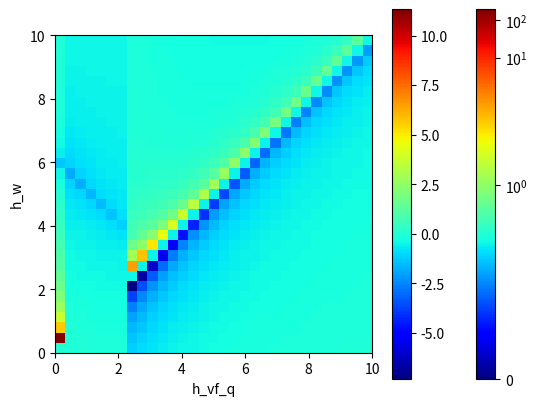

This figure's Python source:
import numpy as np
from numpy import pi,sqrt,exp,cos,sin,arctan,arctan2,arccos,abs,linalg,identity,dot,conj,round
import time
import matplotlib.pyplot as plt
import matplotlib.colors as colors



hw =  np.array([0.,         0.01111111, 0.02222222, 0.03333333, 0.04444444, 0.05555556,
 0.06666667, 0.07777778, 0.08888889, 0.1,        0.11111111, 0.12222222,
 0.13333333, 0.14444444, 0.15555556, 0.16666667, 0.17777778, 0.18888889,
 0.2,        0.21111111, 0.22222222, 0.23333333, 0.24444444, 0.25555556,
 0.26666667, 0.27777778, 0.28888889, 0.3,        0.31111111, 0.32222222,
 0.33333333])



q =  np.array([0.,         0.01111111, 0.02222222, 0.03333333, 0.04444444, 0.05555556,
 0.06666667, 0.07777778, 0.08888889, 0.1,        0.11111111, 0.12222222,
 0.13333333, 0.14444444, 0.15555556, 0.16666667, 0.17777778, 0.18888889,
 0.2,        0.21111111, 0.22222222, 0.23333333, 0.24444444, 0.25555556,
 0.26666667, 0.27777778, 0.28888889, 0.3,        0.31111111, 0.32222222,
 0.33333333])


Real =  np.array([[3.18320711e+01, 7.69592192e-04, 7.60324774e-04, 7.42338192e-04,
  7.36286455e-04, 7.03011787e-04, 7.05406530e-04, 3.89217733e-03,
  2.89594709e-03, 2.21335939e-03, 1.73025121e-03, 1.39801010e-03,
  1.16085579e-03, 9.85114672e-04, 8.51456110e-04, 7.48922761e-04,
  6.65901377e-04, 5.99362480e-04, 5.44187052e-04, 4.98840660e-04,
  4.60184737e-04, 4.26830157e-04, 3.98362106e-04, 3.73498467e-04,
  3.51705201e-04, 3.31998061e-04, 3.14501382e-04, 2.98719817e-04,
  2.84596094e-04, 2.73199639e-04, 2.59730054e-04],
 [2.56558005e-01, 7.77636997e-04, 7.71081361e-04, 7.58071223e-04,
  7.56247508e-04, 7.23121624e-04, 7.31520325e-04, 5.08023417e-03,
  3.60462374e-03, 2.66248370e-03, 2.02278980e-03, 1.59729570e-03,
  1.30070716e-03, 1.08683956e-03, 9.28453222e-04, 8.06001574e-04,
  7.11287006e-04, 6.34771585e-04, 5.73030070e-04, 5.21825964e-04,
  4.78788480e-04, 4.42460695e-04, 4.11459705e-04, 3.84715820e-04,
  3.61010431e-04, 3.40059594e-04, 3.21470696e-04, 3.04932730e-04,
  2.89810711e-04, 2.76271070e-04, 2.63943423e-04],
 [6.51314735e-02, 7.92698954e-04, 7.87144022e-04, 7.79895796e-04,
  7.82441894e-04, 7.55771873e-04, 7.64917799e-04, 7.03561088e-03,
  4.69218963e-03, 3.31441199e-03, 2.42931033e-03, 1.86389806e-03,
  1.48399064e-03, 1.21711242e-03, 1.02366785e-03, 8.77817100e-04,
  7.65440716e-04, 6.77942438e-04, 6.06753510e-04, 5.48745342e-04,
  5.01044948e-04, 4.60820246e-04, 4.27191367e-04, 3.97343746e-04,
  3.71723307e-04, 3.49305604e-04, 3.29366684e-04, 3.11731957e-04,
  2.95887622e-04, 2.81700086e-04, 2.68688927e-04],
 [2.94394220e-02, 8.11208340e-04, 8.09137425e-04, 8.07902150e-04,
  8.17137769e-04, 7.99046955e-04, 8.07852007e-04, 1.06223704e-02,
  6.49502122e-03, 4.30925778e-03, 3.01677275e-03, 2.23503810e-03,
  1.73009845e-03, 1.38821457e-03, 1.14582008e-03, 9.67649498e-04,
  8.33133873e-04, 7.30152779e-04, 6.47596450e-04, 5.81599046e-04,
  5.27338549e-04, 4.82385597e-04, 4.44588643e-04, 4.12173784e-04,
  3.84210076e-04, 3.59828761e-04, 3.38608709e-04, 3.19668348e-04,
  3.02697946e-04, 2.87597444e-04, 2.73814827e-04],
 [1.69350903e-02, 8.33887527e-04, 8.39814878e-04, 8.43904474e-04,
  8.53037569e-04, 8.50213252e-04, 8.60909065e-04, 1.83328808e-02,
  9.77904641e-03, 5.94552570e-03, 3.91453515e-03, 2.77102819e-03,
  2.07187970e-03, 1.61643284e-03, 1.30456856e-03, 1.08199268e-03,
  9.18550058e-04, 7.93750897e-04, 6.97672565e-04, 6.20496513e-04,
  5.58586265e-04, 5.07909748e-04, 4.65335800e-04, 4.29222740e-04,
  3.98520326e-04, 3.72009851e-04, 3.48898564e-04, 3.28497224e-04,
  3.10542323e-04, 2.94356384e-04, 2.79752194e-04],
 [1.11584485e-02, 8.65315244e-04, 8.79079268e-04, 8.88969878e-04,
  9.07085063e-04, 9.15257597e-04, 9.35830653e-04, 4.02308184e-02,
  1.68157373e-02, 8.90807341e-03, 5.38935857e-03, 3.58916198e-03,
  2.56463918e-03, 1.93252628e-03, 1.51743470e-03, 1.23120472e-03,
  1.02643208e-03, 8.75053934e-04, 7.61393344e-04, 6.68635650e-04,
  5.96481961e-04, 5.37898919e-04, 4.89684655e-04, 4.49333737e-04,
  4.15220881e-04, 3.86088630e-04, 3.60707415e-04, 3.38807682e-04,
  3.19292054e-04, 3.01806420e-04, 2.86309442e-04],
 [8.04262991e-03, 9.04565448e-04, 9.27981042e-04, 9.48372338e-04,
  9.76145090e-04, 9.98630827e-04, 1.03390974e-03, 1.57326025e-01,
  3.67749080e-02, 1.52716938e-02, 8.06059749e-03, 4.93280434e-03,
  3.31666108e-03, 2.38885259e-03, 1.81177131e-03, 1.43120095e-03,
  1.16733459e-03, 9.77174176e-04, 8.34858913e-04, 7.26886393e-04,
  6.42023659e-04, 5.74058976e-04, 5.18787609e-04, 4.72886013e-04,
  4.34779229e-04, 4.02328442e-04, 3.74460741e-04, 3.50375865e-04,
  3.29230114e-04, 3.10521372e-04, 2.93834893e-04],
 [6.18247019e-03, 9.56841578e-04, 9.90329195e-04, 1.02473479e-03,
  1.06873260e-03, 1.11225507e-03, 1.17370971e-03, 1.94534861e+01,
  1.43315611e-01, 3.32968896e-02, 1.37917152e-02, 7.36635791e-03,
  4.54966950e-03, 3.08397521e-03, 2.23729040e-03, 1.70712498e-03,
  1.35467665e-03, 1.10975114e-03, 9.32118343e-04, 7.99488901e-04,
  6.97943120e-04, 6.17965888e-04, 5.53342600e-04, 5.00975676e-04,
  4.57601284e-04, 4.21238114e-04, 3.90311475e-04, 3.63682065e-04,
  3.40515641e-04, 3.20191840e-04, 3.02222968e-04],
 [5.00161244e-03, 1.02353358e-03, 1.07047139e-03, 1.12472073e-03,
  1.19233835e-03, 1.27661165e-03, 1.38099916e-03, 1.57796799e-01,
  1.76854421e+01, 1.29371927e-01, 3.00225199e-02, 1.25784384e-02,
  6.78520539e-03, 4.22386401e-03, 2.88358399e-03, 2.10443100e-03,
  1.61400952e-03, 1.28698161e-03, 1.05840715e-03, 8.91865645e-04,
  7.66384742e-04, 6.71316108e-04, 5.95393589e-04, 5.34314083e-04,
  4.84537427e-04, 4.43443830e-04, 4.08649178e-04, 3.79032268e-04,
  3.53534542e-04, 3.31322830e-04, 3.11861911e-04],
 [4.22261133e-03, 1.10973768e-03, 1.17682735e-03, 1.26095534e-03,
  1.36895379e-03, 1.51528069e-03, 1.72164592e-03, 4.13424612e-02,
  1.44661201e-01, 1.59193344e+01, 1.16512436e-01, 2.73370487e-02,
  1.15644268e-02, 6.29295130e-03, 3.94379085e-03, 2.70908686e-03,
  1.98773717e-03, 1.53180399e-03, 1.22644479e-03, 1.01170215e-03,
  8.55909783e-04, 7.37023414e-04, 6.47078601e-04, 5.74866369e-04,
  5.16883828e-04, 4.69630745e-04, 4.30091425e-04, 3.97149898e-04,
  3.68430448e-04, 3.44002966e-04, 3.22751624e-04],
 [3.70550621e-03, 1.22382449e-03, 1.33465671e-03, 1.45225939e-03,
  1.63679183e-03, 1.91486462e-03, 2.38483329e-03, 2.10129330e-02,
  6.35880194e-02, 1.53763958e-01, 1.43274817e+01, 1.05954085e-01,
  2.50965930e-02, 1.07036040e-02, 5.87232267e-03, 3.69950002e-03,
  2.55544000e-03, 1.88399767e-03, 1.45818397e-03, 1.17124717e-03,
  9.69433728e-04, 8.21668146e-04, 7.10729120e-04, 6.24221614e-04,
  5.56058960e-04, 5.00880850e-04, 4.55366985e-04, 4.17749647e-04,
  3.85875685e-04, 3.58631596e-04, 3.35127570e-04],
 [3.37310623e-03, 1.37876857e-03, 1.53922611e-03, 1.74328125e-03,
  2.08068165e-03, 2.69492195e-03, 4.30917188e-03, 5.74679209e-02,
  8.34028229e-02, 7.79425777e-02, 1.38701394e-01, 1.30250458e+01,
  9.71665082e-02, 2.31983554e-02, 9.96412715e-03, 5.50103601e-03,
  3.48532294e-03, 2.41929857e-03, 1.79108598e-03, 1.39134092e-03,
  1.12174955e-03, 9.30913968e-04, 7.91031424e-04, 6.85846052e-04,
  6.03206934e-04, 5.38312222e-04, 4.85367730e-04, 4.42242775e-04,
  4.06144035e-04, 3.75478787e-04, 3.49293596e-04],
 [3.19181560e-03, 1.59843732e-03, 1.84440550e-03, 2.23229470e-03,
  2.96442560e-03, 4.98828102e-03, 6.41414076e-02, 1.08497176e-01,
  9.19011365e-02, 7.68775101e-02, 7.09827063e-02, 1.26335888e-01,
  1.19396811e+01, 8.97286020e-02, 2.15690734e-02, 9.32193177e-03,
  5.17553156e-03, 3.30144657e-03, 2.29743116e-03, 1.70772503e-03,
  1.33113826e-03, 1.07653558e-03, 8.95795638e-04, 7.62811995e-04,
  6.62615345e-04, 5.83897623e-04, 5.21761923e-04, 4.71462711e-04,
  4.29941801e-04, 3.95157352e-04, 3.65786210e-04],
 [3.15860447e-03, 1.93214916e-03, 2.36995627e-03, 3.20613696e-03,
  5.57575135e-03, 7.81589789e-02, 1.31576541e-01, 1.18782214e-01,
  1.01538025e-01, 8.49040196e-02, 7.06927966e-02, 6.51762549e-02,
  1.16000745e-01, 1.10212906e+01, 8.33516716e-02, 2.01563692e-02,
  8.76290703e-03, 4.88704566e-03, 3.12571638e-03, 2.18808870e-03,
  1.63192237e-03, 1.27621820e-03, 1.03495403e-03, 8.63334209e-04,
  7.36354064e-04, 6.41286386e-04, 5.66382442e-04, 5.06557213e-04,
  4.58234575e-04, 4.18266827e-04, 3.85305165e-04],
 [3.28433038e-03, 2.49001765e-03, 3.41952881e-03, 6.10199697e-03,
  9.01659827e-02, 1.56768516e-01, 1.41376271e-01, 1.27515296e-01,
  1.10783562e-01, 9.42970662e-02, 7.86599193e-02, 6.54439672e-02,
  6.02574578e-02, 1.07235134e-01, 1.02340955e+01, 7.78228550e-02,
  1.89183737e-02, 8.26563425e-03, 4.62990547e-03, 2.97330051e-03,
  2.08908559e-03, 1.56336474e-03, 1.22626436e-03, 9.96621373e-04,
  8.34093117e-04, 7.12365841e-04, 6.21507795e-04, 5.49565907e-04,
  4.92135142e-04, 4.45934328e-04, 4.07602774e-04],
 [3.70325390e-03, 3.60353513e-03, 6.56242916e-03, 1.01111534e-01,
  1.78610076e-01, 1.64751084e-01, 1.48999562e-01, 1.35221215e-01,
  1.19255036e-01, 1.03382703e-01, 8.78794582e-02, 7.32851477e-02,
  6.09302612e-02, 5.60361139e-02, 9.97058043e-02, 9.55185732e+00,
  7.29833901e-02, 1.78251806e-02, 7.82333029e-03, 4.39929624e-03,
  2.83556809e-03, 1.99925151e-03, 1.50056717e-03, 1.17999967e-03,
  9.61641478e-04, 8.06299729e-04, 6.90633500e-04, 6.02576976e-04,
  5.33811859e-04, 4.78895477e-04, 4.34268660e-04],
 [4.75880047e-03, 6.89868955e-03, 1.09836193e-01, 1.97732327e-01,
  1.85207281e-01, 1.70607205e-01, 1.55477254e-01, 1.42068360e-01,
  1.26910641e-01, 1.11777468e-01, 9.68215745e-02, 8.22914106e-02,
  6.86076028e-02, 5.70052857e-02, 5.23726775e-02, 9.31666653e-02,
  8.95489647e+00, 6.87117623e-02, 1.68525065e-02, 7.42634269e-03,
  4.19129653e-03, 2.71080214e-03, 1.91701918e-03, 1.44301020e-03,
  1.13729118e-03, 9.28812171e-04, 7.79711821e-04, 6.70113826e-04,
  5.84894657e-04, 5.19217657e-04, 4.66526581e-04],
 [8.19682040e-03, 1.16309837e-01, 2.14607392e-01, 2.03262050e-01,
  1.89674375e-01, 1.75517712e-01, 1.61125609e-01, 1.48181761e-01,
  1.33802035e-01, 1.19415664e-01, 1.05122434e-01, 9.10534327e-02,
  7.73796945e-02, 6.44991526e-02, 5.35605173e-02, 4.91627072e-02,
  8.74351511e-02, 8.42816455e+00, 6.49138632e-02, 1.59814649e-02,
  7.06971866e-03, 4.00240369e-03, 2.59679812e-03, 1.84129003e-03,
  1.38963818e-03, 1.09826853e-03, 8.98488361e-04, 7.55701372e-04,
  6.50254577e-04, 5.68830648e-04, 5.05482925e-04],
 [1.25960957e-01, 2.29615445e-01, 2.19312176e-01, 2.06623000e-01,
  1.93327616e-01, 1.79786826e-01, 1.66116209e-01, 1.53664235e-01,
  1.40010809e-01, 1.26337972e-01, 1.12716170e-01, 9.92250168e-02,
  8.59416243e-02, 7.30273223e-02, 6.08628112e-02, 5.05121128e-02,
  4.63266343e-02, 8.23696861e-02, 7.95995721e+00, 6.15154991e-02,
  1.52048791e-02, 6.74624898e-03, 3.83037292e-03, 2.49229292e-03,
  1.77196400e-03, 1.34058125e-03, 1.06174412e-03, 8.70513974e-04,
  7.33032496e-04, 6.32156979e-04, 5.54058522e-04],
 [2.43724198e-01, 2.33678180e-01, 2.21789793e-01, 2.09265507e-01,
  1.96480718e-01, 1.83563588e-01, 1.70566217e-01, 1.58602902e-01,
  1.45619363e-01, 1.32611861e-01, 1.19633537e-01, 1.06737053e-01,
  9.39604005e-02, 8.13785051e-02, 6.91424789e-02, 5.76128875e-02,
  4.77989446e-02, 4.38025844e-02, 7.78607728e-02, 7.54103339e+00,
  5.84556931e-02, 1.44861832e-02, 6.45156810e-03, 3.67289822e-03,
  2.39620902e-03, 1.70791273e-03, 1.29514779e-03, 1.02795969e-03,
  8.44288783e-04, 7.11977653e-04, 6.14753198e-04],
 [2.47210954e-01, 2.35442344e-01, 2.23608666e-01, 2.11505175e-01,
  1.99263232e-01, 1.86940094e-01, 1.74563140e-01, 1.63071065e-01,
  1.50703247e-01, 1.38310684e-01, 1.25934059e-01, 1.13612712e-01,
  1.01366307e-01, 8.92315156e-02, 7.72791532e-02, 6.56535377e-02,
  5.46953968e-02, 4.53623330e-02, 4.15411386e-02, 7.38218518e-02,
  7.16400065e+00, 5.56864298e-02, 1.38399132e-02, 6.18311252e-03,
  3.52823318e-03, 2.30759392e-03, 1.64892444e-03, 1.25293946e-03,
  9.96234261e-04, 8.20419829e-04, 6.92197166e-04],
 [2.48335379e-01, 2.36587665e-01, 2.25097983e-01, 2.13467579e-01,
  2.01751428e-01, 1.89981140e-01, 1.78174198e-01, 1.67129983e-01,
  1.55328819e-01, 1.43501244e-01, 1.31683070e-01, 1.19903839e-01,
  1.08173788e-01, 9.65138707e-02, 8.49592474e-02, 7.35761688e-02,
  6.25022814e-02, 5.20614321e-02, 4.31646605e-02, 3.95033225e-02,
  7.01820919e-02, 6.82287515e+00, 5.31682560e-02, 1.32495627e-02,
  5.94067943e-03, 3.39492278e-03, 2.22571129e-03, 1.59368724e-03,
  1.21366793e-03, 9.65998180e-04, 7.97204176e-04],
 [2.46884265e-01, 2.37456690e-01, 2.26378115e-01, 2.15215649e-01,
  2.03996415e-01, 1.92738894e-01, 1.81453416e-01, 1.70832215e-01,
  1.59551195e-01, 1.48244179e-01, 1.36942375e-01, 1.25668171e-01,
  1.14428885e-01, 1.03235938e-01, 9.21083646e-02, 8.10801407e-02,
  7.02141046e-02, 5.96419538e-02, 4.96712258e-02, 4.11710471e-02,
  3.76570753e-02, 6.68851172e-02, 6.51275978e+00, 5.08686792e-02,
  1.27073940e-02, 5.71150502e-03, 3.27175089e-03, 2.14987457e-03,
  1.54222483e-03, 1.17663937e-03, 9.38833594e-04],
 [2.49179369e-01, 2.33940295e-01, 2.27507415e-01, 2.16791186e-01,
  2.06035308e-01, 1.95251182e-01, 1.84445192e-01, 1.74218566e-01,
  1.63419878e-01, 1.52592548e-01, 1.41766592e-01, 1.30961860e-01,
  1.20182966e-01, 1.09435996e-01, 9.87324607e-02, 8.80900910e-02,
  7.75419739e-02, 6.71478617e-02, 5.70333940e-02, 4.74922678e-02,
  3.93558586e-02, 3.59774295e-02, 6.38848093e-02, 6.22961042e+00,
  4.87604959e-02, 1.22093910e-02, 5.49974516e-03, 3.15735092e-03,
  2.07885514e-03, 1.49432359e-03, 1.14204348e-03],
 [2.49371392e-01, 2.38776400e-01, 2.28518329e-01, 2.18222089e-01,
  2.07897124e-01, 1.97550305e-01, 1.87186344e-01, 1.77332929e-01,
  1.66976076e-01, 1.56590566e-01, 1.46204762e-01, 1.35835523e-01,
  1.25486392e-01, 1.15159732e-01, 1.04863374e-01, 9.46073844e-02,
  8.44097447e-02, 7.43009628e-02, 6.43396080e-02, 5.46447819e-02,
  4.54976434e-02, 3.76951045e-02, 3.44420674e-02, 6.11430691e-02,
  5.97005621e+00, 4.68204330e-02, 1.17483811e-02, 5.30301533e-03,
  3.05072264e-03, 2.01277708e-03, 1.44949978e-03],
 [2.49499827e-01, 2.39308272e-01, 2.29432302e-01, 2.19529488e-01,
  2.09605243e-01, 1.99662562e-01, 1.89706931e-01, 1.80207394e-01,
  1.70255349e-01, 1.60278122e-01, 1.50299526e-01, 1.40334810e-01,
  1.30385729e-01, 1.20452961e-01, 1.10542615e-01, 1.00659674e-01,
  9.08152877e-02, 8.10261632e-02, 7.13216782e-02, 6.17581465e-02,
  5.24492385e-02, 4.36646524e-02, 3.61696440e-02, 3.30335225e-02,
  5.86277863e-02, 5.73126608e+00, 4.50272867e-02, 1.13215373e-02,
  5.12040150e-03, 2.95146991e-03, 1.95092746e-03],
 [2.49589115e-01, 2.39781369e-01, 2.30266228e-01, 2.20730689e-01,
  2.11178264e-01, 2.01610965e-01, 1.92033191e-01, 1.82864768e-01,
  1.73288375e-01, 1.63689184e-01, 1.54088269e-01, 1.44499799e-01,
  1.34922466e-01, 1.25358107e-01, 1.15810402e-01, 1.06282983e-01,
  9.67818784e-02, 8.73168716e-02, 7.79046198e-02, 6.85734351e-02,
  5.93768489e-02, 5.04242603e-02, 4.19747213e-02, 3.47647734e-02,
  3.17359221e-02, 5.63115563e-02, 5.51084365e+00, 4.33680655e-02,
  1.09250833e-02, 4.95018227e-03, 2.85866999e-03],
 [2.49654411e-01, 2.40207804e-01, 2.31031056e-01, 2.21838077e-01,
  2.12631624e-01, 2.03413349e-01, 1.94186216e-01, 1.85329439e-01,
  1.76100887e-01, 1.66852655e-01, 1.57602816e-01, 1.48362830e-01,
  1.39132804e-01, 1.29913293e-01, 1.20707175e-01, 1.11514343e-01,
  1.02341226e-01, 9.31930336e-02, 8.40790906e-02, 7.50154953e-02,
  6.60295978e-02, 5.71732194e-02, 4.85507856e-02, 4.04115334e-02,
  3.34699975e-02, 3.05377632e-02, 5.41698097e-02, 5.30674929e+00,
  4.18272726e-02, 1.05557365e-02, 4.79113004e-03],
 [2.49701779e-01, 2.40595639e-01, 2.31736109e-01, 2.22863611e-01,
  2.13979640e-01, 2.05086116e-01, 1.96185039e-01, 1.87620450e-01,
  1.78715879e-01, 1.69796002e-01, 1.60872789e-01, 1.51958018e-01,
  1.43050925e-01, 1.34152935e-01, 1.25265553e-01, 1.16389200e-01,
  1.06776835e-01, 9.86829045e-02, 8.98615385e-02, 8.10736364e-02,
  7.23340439e-02, 6.36690119e-02, 5.51280432e-02, 4.68121771e-02,
  3.89610959e-02, 3.22627809e-02, 2.94264280e-02, 5.21871186e-02,
  5.11723200e+00, 4.03949533e-02, 1.02092341e-02],
 [2.49737351e-01, 2.40951099e-01, 2.32388824e-01, 2.23815313e-01,
  2.15233353e-01, 2.06642595e-01, 1.98045558e-01, 1.89755524e-01,
  1.81153220e-01, 1.72539042e-01, 1.63920777e-01, 1.55309755e-01,
  1.46705669e-01, 1.38109781e-01, 1.29520187e-01, 1.20940087e-01,
  1.12371410e-01, 1.03816696e-01, 9.52773138e-02, 8.67611084e-02,
  7.82769711e-02, 6.98385127e-02, 6.14720589e-02, 5.32245217e-02,
  4.51940048e-02, 3.76115050e-02, 3.11403125e-02, 2.83941855e-02,
  5.03448094e-02, 4.94078453e+00, 3.90558644e-02],
 [2.49764769e-01, 2.41277759e-01, 2.32995024e-01, 2.24701971e-01,
  2.16402123e-01, 2.08094551e-01, 1.99781816e-01, 1.91749971e-01,
  1.83431173e-01, 1.75101725e-01, 1.66768525e-01, 1.58441676e-01,
  1.50120971e-01, 1.41807060e-01, 1.33498720e-01, 1.25197931e-01,
  1.16905124e-01, 1.08622635e-01, 1.00353448e-01, 9.21000234e-02,
  8.38684431e-02, 7.56674076e-02, 6.75103181e-02, 5.94223228e-02,
  5.14485851e-02, 4.36847919e-02, 3.63529442e-02, 3.00936842e-02,
  2.74322858e-02, 4.86308243e-02, 4.77609982e+00]])


Imag =  np.array([[ 2.28731512e-21, -8.40460560e-03, -1.58287430e-02, -2.23312820e-02,
  -2.77961196e-02, -3.21397452e-02, -3.53424256e-02, -2.87059385e-01,
  -2.35606297e-01, -1.93633118e-01, -1.59806596e-01, -1.34417871e-01,
  -1.14805711e-01, -9.93760951e-02, -8.69559052e-02, -7.68197571e-02,
  -6.84487276e-02, -6.13602491e-02, -5.53506742e-02, -5.02079694e-02,
  -4.57685722e-02, -4.19115779e-02, -3.85338041e-02, -3.55585019e-02,
  -3.29223135e-02, -3.05754118e-02, -2.84713541e-02, -2.65844686e-02,
  -2.48910307e-02, -2.33527387e-02, -2.19542155e-02],
 [ 2.83298209e+00, -1.70462027e-02, -2.42963737e-02, -3.06673005e-02,
  -3.60174477e-02, -4.02452336e-02, -4.33181817e-02, -3.36516314e-01,
  -2.71538118e-01, -2.20488757e-01, -1.80500261e-01, -1.50946887e-01,
  -1.28414099e-01, -1.10833501e-01, -9.67986878e-02, -8.54143628e-02,
  -7.60917344e-02, -6.82098360e-02, -6.15557313e-02, -5.58764298e-02,
  -5.09856113e-02, -4.67443222e-02, -4.30356471e-02, -3.97734978e-02,
  -3.68842687e-02, -3.43166517e-02, -3.20153110e-02, -2.99512330e-02,
  -2.80987936e-02, -2.64167473e-02, -2.48885718e-02],
 [ 1.41181364e+00, -2.57624837e-02, -3.29571475e-02, -3.92053266e-02,
  -4.44929367e-02, -4.86705235e-02, -5.16230434e-02, -4.02989272e-01,
  -3.17271740e-01, -2.53339816e-01, -2.05014892e-01, -1.70030948e-01,
  -1.43802698e-01, -1.23541848e-01, -1.07583164e-01, -9.47214985e-02,
  -8.42012532e-02, -7.54960187e-02, -6.81048785e-02, -6.18219227e-02,
  -5.64318785e-02, -5.17642934e-02, -4.76938562e-02, -4.41197001e-02,
  -4.09602330e-02, -3.81486827e-02, -3.56392879e-02, -3.33939775e-02,
  -3.13678484e-02, -2.95340575e-02, -2.78679432e-02],
 [ 9.27385769e-01, -3.46671260e-02, -4.17932550e-02, -4.80102055e-02,
  -5.32905789e-02, -5.74564932e-02, -6.03504601e-02, -4.98992406e-01,
  -3.78620740e-01, -2.95111307e-01, -2.34936556e-01, -1.92600375e-01,
  -1.61531368e-01, -1.37937896e-01, -1.19567430e-01, -1.04920818e-01,
  -9.30348787e-02, -8.33039587e-02, -7.50671676e-02, -6.80985220e-02,
  -6.21434892e-02, -5.70035007e-02, -5.25339682e-02, -4.86166531e-02,
  -4.51632142e-02, -4.20940446e-02, -3.93582069e-02, -3.69132071e-02,
  -3.47061813e-02, -3.27122365e-02, -3.09013638e-02],
 [ 6.79995174e-01, -4.38438095e-02, -5.09184416e-02, -5.71771444e-02,
  -6.25021697e-02, -6.66663532e-02, -6.96249361e-02, -6.53777676e-01,
  -4.67043713e-01, -3.51034794e-01, -2.72928383e-01, -2.20121322e-01,
  -1.82468362e-01, -1.54513498e-01, -1.33069803e-01, -1.16242602e-01,
  -1.02715156e-01, -9.16652320e-02, -8.25297900e-02, -7.47725223e-02,
  -6.81729219e-02, -6.25023813e-02, -5.75867766e-02, -5.32918515e-02,
  -4.95104365e-02, -4.61629541e-02, -4.31895272e-02, -4.05240480e-02,
  -3.81245029e-02, -3.59590414e-02, -3.39959150e-02],
 [ 5.27519338e-01, -5.32744578e-02, -6.04218902e-02, -6.67748332e-02,
  -7.22525675e-02, -7.65353884e-02, -7.96046333e-02, -9.54283909e-01,
  -6.09163872e-01, -4.31473347e-01, -3.23672214e-01, -2.54977967e-01,
  -2.07953783e-01, -1.74053089e-01, -1.48656586e-01, -1.28983413e-01,
  -1.13454346e-01, -1.00877419e-01, -9.05464832e-02, -8.19231946e-02,
  -7.45819821e-02, -6.83066140e-02, -6.28880441e-02, -5.81732877e-02,
  -5.40338463e-02, -5.03787688e-02, -4.71380970e-02, -4.42389437e-02,
  -4.16345056e-02, -3.92840838e-02, -3.71547644e-02],
 [ 4.22362197e-01, -6.30950775e-02, -7.04316216e-02, -7.69779854e-02,
  -8.26741933e-02, -8.72996473e-02, -9.05318778e-02, -1.82841247e+00,
  -8.84258739e-01, -5.60550511e-01, -3.96510279e-01, -3.01463773e-01,
  -2.40183809e-01, -1.97807350e-01, -1.66993145e-01, -1.43681850e-01,
  -1.25562387e-01, -1.11097077e-01, -9.93388329e-02, -8.96589926e-02,
  -8.14496738e-02, -7.44761670e-02, -6.84869390e-02, -6.32964924e-02,
  -5.87558975e-02, -5.47634063e-02, -5.12292882e-02, -4.80739645e-02,
  -4.52467310e-02, -4.26994867e-02, -4.03856123e-02],
 [ 3.44001077e-01, -7.34303965e-02, -8.10427348e-02, -8.79044410e-02,
  -9.40044937e-02, -9.90625182e-02, -1.02751086e-01, -1.04381809e-01,
  -1.68158116e+00, -8.09736149e-01, -5.13153010e-01, -3.68079472e-01,
  -2.83096956e-01, -2.27805428e-01, -1.89239794e-01, -1.60978204e-01,
  -1.39442426e-01, -1.22607465e-01, -1.09091373e-01, -9.80437130e-02,
  -8.88772340e-02, -8.10843238e-02, -7.44368459e-02, -6.87009180e-02,
  -6.37118390e-02, -5.93446743e-02, -5.54820877e-02, -5.20481828e-02,
  -4.89759880e-02, -4.62132536e-02, -4.37121754e-02],
 [ 2.82198926e-01, -8.44149129e-02, -9.24300681e-02, -9.98025956e-02,
  -1.06519266e-01, -1.12310885e-01, -1.16853754e-01,  1.61727363e+00,
  -1.18437130e-01, -1.53015386e+00, -7.37980112e-01, -4.74522496e-01,
  -3.44479463e-01, -2.67673325e-01, -2.17303672e-01, -1.81918561e-01,
  -1.55816608e-01, -1.35823915e-01, -1.20070696e-01, -1.07370797e-01,
  -9.69954292e-02, -8.82299557e-02, -8.08099141e-02, -7.44473264e-02,
  -6.89470933e-02, -6.41491133e-02, -5.99238340e-02, -5.61794424e-02,
  -5.28408804e-02, -4.98372600e-02, -4.71375459e-02],
 [ 2.31099189e-01, -9.62312438e-02, -1.04873677e-01, -1.12995925e-01,
  -1.20654058e-01, -1.27723712e-01, -1.33904329e-01,  7.34940761e-01,
   1.43992882e+00, -1.31845514e-01, -1.38695242e+00, -6.79346633e-01,
  -4.42385341e-01, -3.24621301e-01, -2.54547670e-01, -2.08303600e-01,
  -1.75615320e-01, -1.51329613e-01, -1.32662155e-01, -1.17864644e-01,
  -1.05890572e-01, -9.60385108e-02, -8.76938187e-02, -8.06019279e-02,
  -7.45131443e-02, -6.92206721e-02, -6.45859618e-02, -6.04949395e-02,
  -5.68579759e-02, -5.35993667e-02, -5.06811267e-02],
 [ 1.87040423e-01, -1.09154137e-01, -1.18696449e-01, -1.27989840e-01,
  -1.37232775e-01, -1.46543222e-01, -1.56218612e-01,  4.15373330e-01,
   5.97856276e-01,  1.27067846e+00, -1.29250492e-01, -1.26983580e+00,
  -6.30550152e-01, -4.15286429e-01, -3.07681735e-01, -2.43268397e-01,
  -2.00509322e-01, -1.70118241e-01, -1.47419206e-01, -1.29900249e-01,
  -1.15950067e-01, -1.04611553e-01, -9.52148439e-02, -8.72546077e-02,
  -8.04676912e-02, -7.46091413e-02, -6.95065666e-02, -6.50255605e-02,
  -6.10481817e-02, -5.75124459e-02, -5.43489400e-02],
 [ 1.47570965e-01, -1.23544260e-01, -1.34455053e-01, -1.45618657e-01,
  -1.57634771e-01, -1.71524245e-01, -1.90964397e-01,  1.86537452e-01,
   3.57411284e-01,  5.58130974e-01,  1.13206329e+00, -1.27014760e-01,
  -1.17224348e+00, -5.89316809e-01, -3.92154939e-01, -2.93065864e-01,
  -2.33467371e-01, -1.93703448e-01, -1.65304588e-01, -1.44014709e-01,
  -1.27474962e-01, -1.14267672e-01, -1.03535352e-01, -9.45201354e-02,
  -8.68996746e-02, -8.03783002e-02, -7.47344297e-02, -6.98063232e-02,
  -6.54541050e-02, -6.16058564e-02, -5.81627844e-02],
 [ 1.10956029e-01, -1.39992417e-01, -1.53010289e-01, -1.67432114e-01,
  -1.84976166e-01, -2.11260139e-01, -2.97427048e-01,  1.57375093e-01,
   2.30260323e-01,  3.18346773e-01,  4.89898399e-01,  1.01878199e+00,
  -1.25326079e-01, -1.08971155e+00, -5.54004400e-01, -3.72145145e-01,
  -2.80341615e-01, -2.24878273e-01, -1.87708919e-01, -1.61033095e-01,
  -1.40981341e-01, -1.25322182e-01, -1.12786391e-01, -1.02548296e-01,
  -9.39196813e-02, -8.66073994e-02, -8.03296474e-02, -7.48815982e-02,
  -7.01039814e-02, -6.58957343e-02, -6.21388464e-02],
 [ 7.55395836e-02, -1.59436366e-01, -1.76082593e-01, -1.96879981e-01,
  -2.29047449e-01, -3.37581777e-01, -2.10632099e-01,  1.13878885e-01,
   1.54671292e-01,  1.99320462e-01,  2.73339521e-01,  4.34254618e-01,
   9.24437828e-01, -1.24122736e-01, -1.01899752e+00, -5.23454974e-01,
  -3.54683028e-01, -2.69167585e-01, -2.17295974e-01, -1.82400321e-01,
  -1.57243607e-01, -1.38274632e-01, -1.23426481e-01, -1.11486556e-01,
  -1.01676342e-01, -9.34030766e-02, -8.63720297e-02, -8.03081451e-02,
  -7.50421011e-02, -7.04227436e-02, -6.63239209e-02],
 [ 3.95599697e-02, -1.83675580e-01, -2.07572626e-01, -2.44820172e-01,
  -3.72598592e-01, -2.26763078e-01, -1.87725005e-01,  8.12098279e-02,
   1.05397161e-01,  1.29156017e-01,  1.65643514e-01,  2.36765756e-01,
   3.88013931e-01,  8.44685650e-01, -1.23180247e-01, -9.57734883e-01,
  -4.96781315e-01, -3.39320774e-01, -2.59275040e-01, -2.10555657e-01,
  -1.77661126e-01, -1.53858821e-01, -1.35871999e-01, -1.21729496e-01,
  -1.10375771e-01, -1.00908989e-01, -9.29571377e-02, -8.61738097e-02,
  -8.03301407e-02, -7.52299378e-02, -7.07368665e-02],
 [ 6.32254135e-04, -2.16700126e-01, -2.58725561e-01, -4.03352070e-01,
  -2.41329157e-01, -1.96940696e-01, -1.74355035e-01,  5.68856904e-02,
   7.12435002e-02,  8.35104591e-02,  1.02046971e-01,  1.38346915e-01,
   2.06407376e-01,  3.48987003e-01,  7.76371442e-01, -1.21237318e-01,
  -9.04155935e-01, -4.73262672e-01, -3.25700441e-01, -2.50469281e-01,
  -2.04528109e-01, -1.73418618e-01, -1.50861888e-01, -1.33710312e-01,
  -1.20208190e-01, -1.09323748e-01, -1.00222678e-01, -9.25677140e-02,
  -8.60305124e-02, -8.03667035e-02, -7.54193239e-02],
 [-4.58897049e-02, -2.71132516e-01, -4.30533530e-01, -2.54366479e-01,
  -2.05586272e-01, -1.79821207e-01, -1.64659125e-01,  3.84351465e-02,
   4.65335559e-02,  5.19047347e-02,  6.06222014e-02,  8.00899485e-02,
   1.15744663e-01,  1.80862797e-01,  3.15593279e-01,  7.17196739e-01,
  -1.20155204e-01, -8.56895973e-01, -4.52357559e-01, -3.13544314e-01,
  -2.42567570e-01, -1.99112848e-01, -1.69583215e-01, -1.48127634e-01,
  -1.31760186e-01, -1.18841374e-01, -1.08371158e-01, -9.96284842e-02,
  -9.22441360e-02, -8.59131599e-02, -8.04261985e-02],
 [-1.13649120e-01, -4.54693642e-01, -2.66191261e-01, -2.13492322e-01,
  -1.85129130e-01, -1.67667650e-01, -1.56886367e-01,  2.41651467e-02,
   2.80478187e-02,  2.90494408e-02,  3.19153562e-02,  4.20974745e-02,
   6.19680028e-02,  9.67717271e-02,  1.59091408e-01,  2.86725457e-01,
   6.65450838e-01, -1.19286841e-01, -8.14899511e-01, -4.33691177e-01,
  -3.02631937e-01, -2.35463213e-01, -1.94226209e-01, -1.66115970e-01,
  -1.45651489e-01, -1.29987385e-01, -1.17606231e-01, -1.07528882e-01,
  -9.90923161e-02, -9.19543689e-02, -8.58270386e-02],
 [-3.17168295e-01, -2.76828691e-01, -2.20844475e-01, -1.90175534e-01,
  -1.70821986e-01, -1.58184215e-01, -1.50322411e-01,  1.29578216e-02,
   1.39036403e-02,  1.19971094e-02,  1.11730300e-02,  1.57579323e-02,
   2.68365611e-02,  4.67764772e-02,  8.06193154e-02,  1.40287246e-01,
   2.61536126e-01,  6.19809869e-01, -1.18560332e-01, -7.77331475e-01,
  -4.16921679e-01, -2.92786581e-01, -2.29019876e-01, -1.89787878e-01,
  -1.62965819e-01, -1.43425961e-01, -1.28390215e-01, -1.16535358e-01,
  -1.06761566e-01, -9.86171069e-02, -9.17154854e-02],
 [-1.35750011e-01, -2.27512022e-01, -1.94946648e-01, -1.73921512e-01,
  -1.59810658e-01, -1.50349934e-01, -1.44582652e-01,  4.03096585e-03,
   2.86963163e-03, -1.03463321e-03, -4.29577942e-03, -3.29626528e-03,
   2.44842310e-03,  1.40650724e-02,  3.38720529e-02,  6.67099024e-02,
   1.23895426e-01,  2.39335734e-01,  5.79255413e-01, -1.17895538e-01,
  -7.43546774e-01, -4.01789935e-01, -2.83854121e-01, -2.23167028e-01,
  -1.85740269e-01, -1.60080474e-01, -1.41344155e-01, -1.26923051e-01,
  -1.15499135e-01, -1.06069450e-01, -9.81984787e-02],
 [-9.04648987e-02, -1.99347062e-01, -1.76970286e-01, -1.61502776e-01,
  -1.50807278e-01, -1.43660298e-01, -1.39470543e-01, -3.16391761e-03,
  -5.87160640e-03, -1.11760982e-02, -1.60930764e-02, -1.74904889e-02,
  -1.52055643e-02, -8.68287170e-03,  3.24032203e-03,  2.28004305e-02,
   5.46193850e-02,  1.09489771e-01,  2.19612521e-01,  5.42979076e-01,
  -1.17311454e-01, -7.12992230e-01, -3.88031529e-01, -2.75721546e-01,
  -2.17812436e-01, -1.82032549e-01, -1.57485562e-01, -1.39456088e-01,
  -1.25594405e-01, -1.14561122e-01, -1.05438829e-01],
 [-6.70949876e-02, -1.79835313e-01, -1.63301823e-01, -1.51488836e-01,
  -1.43271900e-01, -1.37823295e-01, -1.34844680e-01, -9.01784707e-03,
  -1.28814747e-02, -1.91831537e-02, -2.52500837e-02, -2.83064365e-02,
  -2.83633115e-02, -2.51653275e-02, -1.81024241e-02, -6.04203003e-03,
   1.31946516e-02,  4.40219092e-02,  9.67366431e-02,  2.02001742e-01,
   5.10336461e-01, -1.16778811e-01, -6.85218944e-01, -3.75479532e-01,
  -2.68270576e-01, -2.12915987e-01, -1.78629064e-01, -1.55068223e-01,
  -1.37730763e-01, -1.24378635e-01, -1.13697982e-01],
 [-5.23983681e-02, -1.65039669e-01, -1.52331796e-01, -1.43112788e-01,
  -1.36722918e-01, -1.32622679e-01, -1.30612715e-01, -1.38337186e-02,
  -1.85611060e-02, -2.55761770e-02, -3.24517333e-02, -3.66854086e-02,
  -3.83833290e-02, -3.74530788e-02, -3.35786012e-02, -2.61690729e-02,
  -1.40706788e-02,  4.79497447e-03,  3.46507695e-02,  8.53534191e-02,
   1.86178344e-01,  4.80821197e-01, -1.16305666e-01, -6.59865227e-01,
  -3.63974997e-01, -2.61445271e-01, -2.08400233e-01, -1.75487789e-01,
  -1.52839398e-01, -1.36133055e-01, -1.23299056e-01],
 [-4.22360014e-02, -1.53207144e-01, -1.43216102e-01, -1.35938697e-01,
  -1.30965333e-01, -1.27931997e-01, -1.26714092e-01, -1.77903811e-02,
  -2.31943532e-02, -3.07195373e-02, -3.81870532e-02, -4.32755583e-02,
  -4.61524198e-02, -4.68252146e-02, -4.51390755e-02, -4.07847642e-02,
  -3.31219828e-02, -2.10731741e-02, -2.62069919e-03,  2.63130771e-02,
   7.51442119e-02,  1.71907160e-01,  4.53988535e-01, -1.15868328e-01,
  -6.36641612e-01, -3.53421868e-01, -2.55151560e-01, -2.04243147e-01,
  -1.72596071e-01, -1.50787023e-01, -1.34674755e-01],
 [-3.48114099e-02, -1.43406030e-01, -1.35444647e-01, -1.29688961e-01,
  -1.25828436e-01, -1.23663711e-01, -1.23093450e-01, -2.10812672e-02,
  -2.70010159e-02, -3.49132111e-02, -4.27803833e-02, -4.84924274e-02,
  -5.22377544e-02, -5.40819186e-02, -5.39739920e-02, -5.17329169e-02,
  -4.69993494e-02, -3.91946302e-02, -2.72470310e-02, -9.19854062e-03,
   1.88499034e-02,  6.59339861e-02,  1.58932994e-01,  4.29510479e-01,
  -1.15489593e-01, -6.15270665e-01, -3.43679302e-01, -2.49334196e-01,
  -2.00401667e-01, -1.69910829e-01, -1.48883623e-01],
 [-2.91605261e-02, -1.35094945e-01, -1.28703439e-01, -1.24144067e-01,
  -1.21223777e-01, -1.19748252e-01, -1.19721598e-01, -2.38141983e-02,
  -3.01313917e-02, -3.83240512e-02, -4.64797842e-02, -5.26168156e-02,
  -5.70104102e-02, -5.97261421e-02, -6.07681579e-02, -6.00876983e-02,
  -5.74095797e-02, -5.24271750e-02, -4.45269599e-02, -3.27041982e-02,
  -1.50676659e-02,  1.21349799e-02,  5.75941767e-02,  1.47103974e-01,
   4.07058968e-01, -1.15134366e-01, -5.95562974e-01, -3.34669849e-01,
  -2.43948278e-01, -1.96820583e-01, -1.67422234e-01],
 [-2.47404777e-02, -1.27899848e-01, -1.22756423e-01, -1.19170990e-01,
  -1.17003700e-01, -1.16138566e-01, -1.16562377e-01, -2.61079006e-02,
  -3.27284167e-02, -4.10818344e-02, -4.94307141e-02, -5.59371452e-02,
  -6.08166416e-02, -6.41898636e-02, -6.60994273e-02, -6.65105407e-02,
  -6.53177465e-02, -6.23256857e-02, -5.71831005e-02, -4.92535448e-02,
  -3.75685051e-02, -2.03426386e-02,  6.06606587e-03,  4.99909711e-02,
   1.36255464e-01,  3.86417477e-01, -1.14830905e-01, -5.77318300e-01,
  -3.26314558e-01, -2.38939202e-01, -1.93505618e-01],
 [-2.12417899e-02, -1.21574275e-01, -1.17462847e-01, -1.14691905e-01,
  -1.13161849e-01, -1.12787887e-01, -1.13593184e-01, -2.80274087e-02,
  -3.48813537e-02, -4.33493479e-02, -5.18435908e-02, -5.85957863e-02,
  -6.38431698e-02, -6.77212591e-02, -7.02907388e-02, -7.15553077e-02,
  -7.14663755e-02, -6.99070431e-02, -6.66481869e-02, -6.13435172e-02,
  -5.34475943e-02, -4.19123457e-02, -2.50867368e-02,  5.45421214e-04,
   4.30470998e-02,  1.26306170e-01,  3.67369905e-01, -1.14513568e-01,
  -5.60358990e-01, -3.18539862e-01, -2.34269952e-01],
 [-1.83549802e-02, -1.15962946e-01, -1.12695994e-01, -1.10599535e-01,
  -1.09606023e-01, -1.09665529e-01, -1.10792845e-01, -2.96379283e-02,
  -3.66652166e-02, -4.52251960e-02, -5.37885937e-02, -6.07227855e-02,
  -6.62529049e-02, -7.05179467e-02, -7.36018898e-02, -7.55203188e-02,
  -7.62727302e-02, -7.57834951e-02, -7.39142600e-02, -7.04562748e-02,
  -6.50572653e-02, -5.71850149e-02, -4.58537224e-02, -2.94009722e-02,
  -4.48362753e-03,  3.66742802e-02,  1.17120579e-01,  3.49730353e-01,
  -1.14156639e-01, -5.44594296e-01, -3.11280021e-01],
 [-1.59796654e-02, -1.10939339e-01, -1.08373448e-01, -1.06849329e-01,
  -1.06318261e-01, -1.06742274e-01, -1.08150959e-01, -3.09899662e-02,
  -3.81499009e-02, -4.67486988e-02, -5.53612989e-02, -6.24189906e-02,
  -6.81636013e-02, -7.27322806e-02, -7.62090398e-02, -7.86449913e-02,
  -8.00547988e-02, -8.03821656e-02, -7.95565399e-02, -7.74485648e-02,
  -7.38258140e-02, -6.83623757e-02, -6.05215165e-02, -4.93987302e-02,
  -3.33207708e-02, -9.09048302e-03,  3.08038287e-02,  1.08626121e-01,
   3.33338644e-01, -1.13885126e-01, -5.30061354e-01],
 [-1.39854187e-02, -1.06393560e-01, -1.04427120e-01, -1.03392779e-01,
  -1.03258053e-01, -1.04002189e-01, -1.05648834e-01, -3.21256262e-02,
  -3.93801301e-02, -4.79937510e-02, -5.66109857e-02, -6.37629468e-02,
  -6.96684747e-02, -7.44717706e-02, -7.82675569e-02, -8.11116062e-02,
  -8.30292207e-02, -8.39968827e-02, -8.39752188e-02, -8.28795525e-02,
  -8.05589645e-02, -7.68267107e-02, -7.13338557e-02, -6.35476481e-02,
  -5.26224883e-02, -3.69041773e-02, -1.33234376e-02,  2.53839587e-02,
   1.00750801e-01,  3.18100112e-01, -1.13608057e-01]])

a = 1.42

vpp_pi = -2.92
h_barra = 6.582 * (10**(-16))

m = 0.1

v_f = int(3*abs(vpp_pi)*a/(2*h_barra))
h_barra_v_f = (3*abs(vpp_pi)*a/2)

n = 31
        
int_q_a = 0
int_q_b = 10*m/(3*h_barra_v_f)
        
q_x_arr = np.linspace(int_q_a, int_q_b, n)
        
int_h_omega_a = 0
int_h_omega_b = 10*m/(3)
        
h_omega = np.linspace(int_h_omega_a, int_h_omega_b, n)




plt.imshow(Real*4, interpolation='none', cmap = 'jet',origin = 'lower',extent=[int_q_a*h_barra_v_f*3/(m), int_q_b*h_barra_v_f, int_h_omega_a*3/(m), int_h_omega_b], norm=colors.SymLogNorm(linthresh=1.5, linscale=7, vmin=0, vmax=2 * 10**2, base=10))
plt.colorbar()
plt.ylabel('h_w')
plt.xlabel('h_vf_q')
plt.show()

plt.imshow(Imag*4, interpolation='none', cmap = 'jet',origin = 'lower',extent=[int_q_a*h_barra_v_f*3/(m), int_q_b*h_barra_v_f*3/(m), int_h_omega_a*3/(m), int_h_omega_b*3/(m)])
plt.colorbar()
plt.ylabel('h_w')
plt.xlabel('h_vf_q')
plt.show()